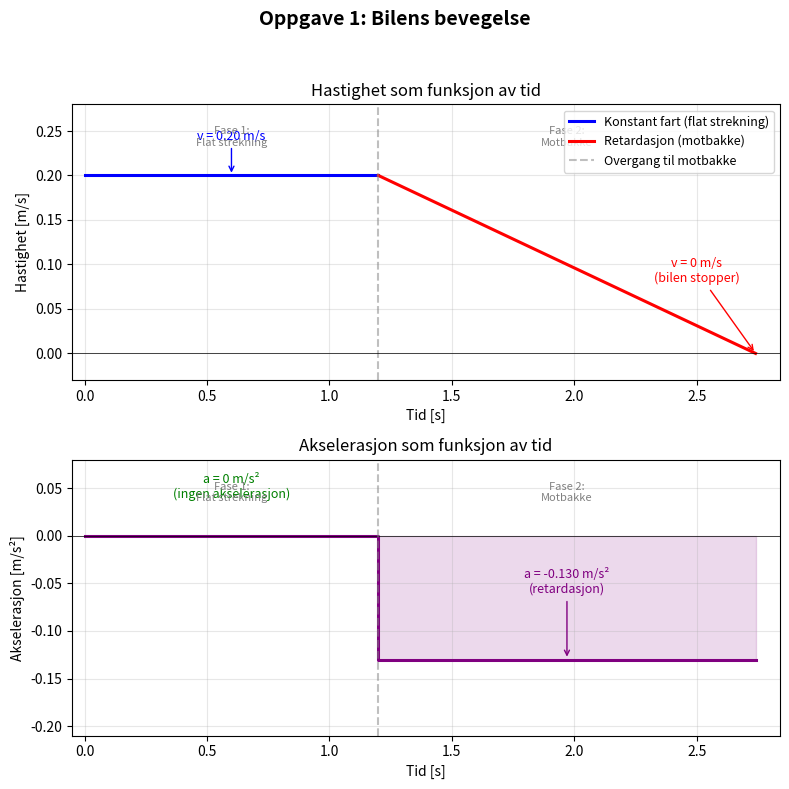
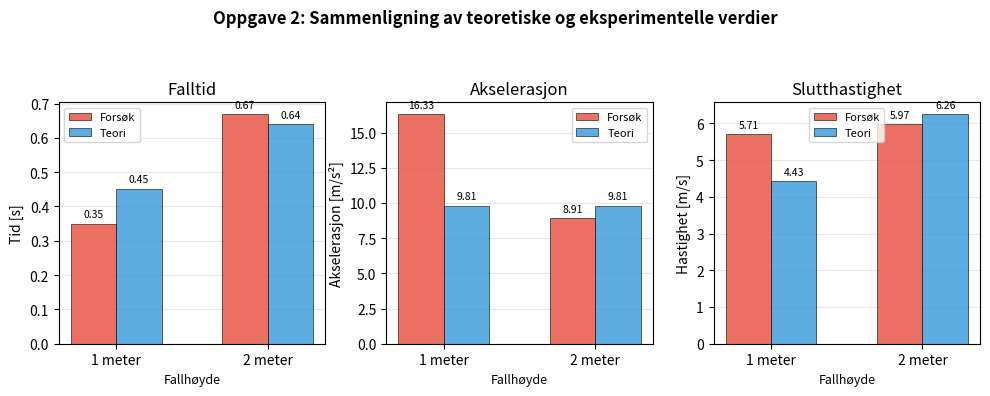

The matplotlib source for these figures, in order:
import matplotlib
matplotlib.use('Agg')
import matplotlib.pyplot as plt
import numpy as np


def generate_oppgave1():
    t1 = np.linspace(0, 1.20, 100)
    v1 = np.full_like(t1, 0.20)

    t2 = np.linspace(1.20, 1.20 + 1.54, 100)
    v2 = 0.20 - (0.20 / 1.54) * (t2 - 1.20)

    fig, (ax1, ax2) = plt.subplots(2, 1, figsize=(8, 8))

    ax1.plot(t1, v1, 'b-', linewidth=2.2, label='Konstant fart (flat strekning)')
    ax1.plot(t2, v2, 'r-', linewidth=2.2, label='Retardasjon (motbakke)')
    ax1.axvline(x=1.20, color='gray', linestyle='--', alpha=0.5, label='Overgang til motbakke')
    ax1.axhline(y=0, color='black', linewidth=0.5)

    ax1.annotate('v = 0.20 m/s', xy=(0.6, 0.20), xytext=(0.6, 0.24),
                 fontsize=9, color='blue',
                 arrowprops=dict(arrowstyle='->', color='blue'),
                 ha='center')

    ax1.annotate('v = 0 m/s\n(bilen stopper)', xy=(2.74, 0), xytext=(2.50, 0.08),
                 fontsize=9, color='red',
                 arrowprops=dict(arrowstyle='->', color='red'),
                 ha='center')

    ax1.set_xlabel('Tid [s]')
    ax1.set_ylabel('Hastighet [m/s]')
    ax1.set_title('Hastighet som funksjon av tid', fontsize=12)
    ax1.legend(loc='upper right', fontsize=9)
    ax1.set_xlim(-0.05, 1.20 + 1.54 + 0.1)
    ax1.set_ylim(-0.03, 0.20 + 0.08)
    ax1.grid(True, alpha=0.3)

    ax1.text(0.6, 0.92, 'Fase 1:\nFlat strekning', transform=ax1.get_xaxis_transform(),
             fontsize=8, fontstyle='italic', color='gray', ha='center', va='top')
    ax1.text(1.97, 0.92, 'Fase 2:\nMotbakke', transform=ax1.get_xaxis_transform(),
             fontsize=8, fontstyle='italic', color='gray', ha='center', va='top')

    t_step = [0, 1.20, 1.20, 2.74]
    a_step = [0, 0, -0.130, -0.130]
    ax2.step(t_step, a_step, where='post', color='purple', linewidth=2.2)

    ax2.fill_between([1.20, 2.74], -0.130, 0, alpha=0.15, color='purple')

    ax2.axhline(y=0, color='black', linewidth=0.5)
    ax2.axvline(x=1.20, color='gray', linestyle='--', alpha=0.5)

    ax2.annotate('a = 0 m/s²\n(ingen akselerasjon)', xy=(0.6, 0), xytext=(0.6, 0.04),
                 fontsize=9, color='green', ha='center')

    ax2.annotate('a = -0.130 m/s²\n(retardasjon)', xy=(1.97, -0.130), xytext=(1.97, -0.06),
                 fontsize=9, color='purple',
                 arrowprops=dict(arrowstyle='->', color='purple'),
                 ha='center')

    ax2.set_xlabel('Tid [s]')
    ax2.set_ylabel('Akselerasjon [m/s²]')
    ax2.set_title('Akselerasjon som funksjon av tid', fontsize=12)
    ax2.set_xlim(-0.05, 2.84)
    ax2.set_ylim(-0.130 - 0.08, 0.08)
    ax2.grid(True, alpha=0.3)

    ax2.text(0.6, 0.92, 'Fase 1:\nFlat strekning', transform=ax2.get_xaxis_transform(),
             fontsize=8, fontstyle='italic', color='gray', ha='center', va='top')
    ax2.text(1.97, 0.92, 'Fase 2:\nMotbakke', transform=ax2.get_xaxis_transform(),
             fontsize=8, fontstyle='italic', color='gray', ha='center', va='top')

    fig.suptitle('Oppgave 1: Bilens bevegelse', fontsize=14, fontweight='bold', y=0.98)
    plt.tight_layout(rect=[0, 0, 1, 0.95])

    plt.savefig('oppgave1_grafer.png', dpi=200)
    plt.close()
    print('Generert: oppgave1_grafer.png')


def generate_oppgave2():
    kategorier = ['1 meter', '2 meter']
    falltid_forsok = [0.35, 0.67]
    falltid_teori = [0.452, 0.639]
    akselerasjon_forsok = [16.33, 8.91]
    akselerasjon_teori = [9.81, 9.81]
    slutthastighet_forsok = [5.71, 5.97]
    slutthastighet_teori = [4.43, 6.26]

    data_sets = [
        ('Falltid', 'Tid [s]', falltid_forsok, falltid_teori),
        ('Akselerasjon', 'Akselerasjon [m/s²]', akselerasjon_forsok, akselerasjon_teori),
        ('Slutthastighet', 'Hastighet [m/s]', slutthastighet_forsok, slutthastighet_teori)
    ]

    fig, axes = plt.subplots(1, 3, figsize=(10, 4))

    x = np.arange(2)
    bar_width = 0.30

    for ax, (title, ylabel, forsok, teori) in zip(axes, data_sets):
        bars1 = ax.bar(x - bar_width/2, forsok, bar_width,
                       color='#e74c3c', alpha=0.8, edgecolor='black',
                       linewidth=0.5, label='Forsøk')
        bars2 = ax.bar(x + bar_width/2, teori, bar_width,
                       color='#3498db', alpha=0.8, edgecolor='black',
                       linewidth=0.5, label='Teori')

        for bar in bars1:
            height = bar.get_height()
            ax.annotate(f'{height:.2f}',
                        xy=(bar.get_x() + bar.get_width()/2, height),
                        xytext=(0, 3), textcoords='offset points',
                        ha='center', va='bottom', fontsize=7.5)

        for bar in bars2:
            height = bar.get_height()
            ax.annotate(f'{height:.2f}',
                        xy=(bar.get_x() + bar.get_width()/2, height),
                        xytext=(0, 3), textcoords='offset points',
                        ha='center', va='bottom', fontsize=7.5)

        ax.set_title(title)
        ax.set_xlabel('Fallhøyde', fontsize=9)
        ax.set_ylabel(ylabel)
        ax.set_xticks(x)
        ax.set_xticklabels(kategorier)
        ax.legend(fontsize=8)
        ax.yaxis.grid(True, alpha=0.3)
        ax.set_axisbelow(True)

    fig.suptitle('Oppgave 2: Sammenligning av teoretiske og eksperimentelle verdier',
                 fontsize=12, fontweight='bold')
    plt.tight_layout(rect=[0, 0, 1, 0.92])

    plt.savefig('oppgave2_sammenligning.png', dpi=200)
    plt.close()
    print('Generert: oppgave2_sammenligning.png')


if __name__ == '__main__':
    generate_oppgave1()
    generate_oppgave2()
    print('Ferdig! Begge grafene er generert.')
